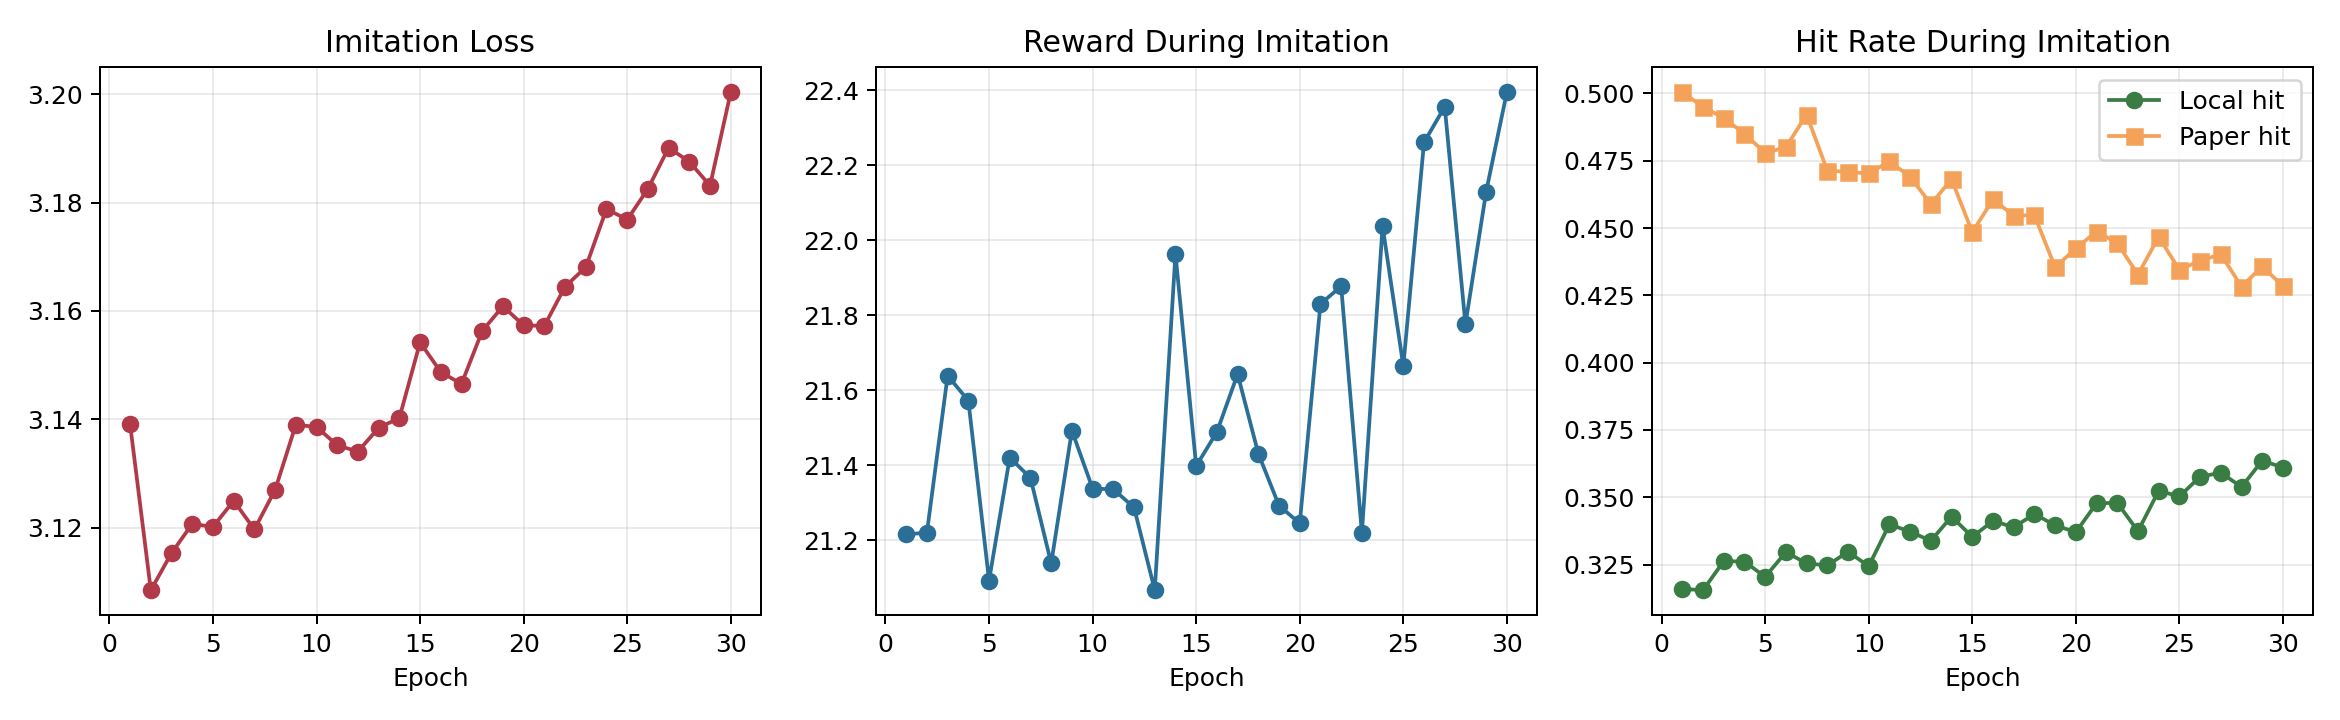

Values plotted in this chart, from the file beside it:
epoch, loss, reward, local_hit_rate, paper_hit_rate
1, 3.139, 21.22, 0.3159, 0.5005
2, 3.108, 21.22, 0.3155, 0.495
3, 3.115, 21.64, 0.3262, 0.4909
4, 3.121, 21.57, 0.3261, 0.485
5, 3.12, 21.09, 0.3204, 0.4779
6, 3.125, 21.42, 0.3296, 0.48
7, 3.12, 21.37, 0.3254, 0.4921
8, 3.127, 21.14, 0.3247, 0.4713
9, 3.139, 21.49, 0.3297, 0.4708
10, 3.139, 21.34, 0.3244, 0.4703
11, 3.135, 21.34, 0.3399, 0.4748
12, 3.134, 21.29, 0.3372, 0.469
13, 3.138, 21.07, 0.3338, 0.4589
14, 3.14, 21.96, 0.3428, 0.4681
15, 3.154, 21.4, 0.3353, 0.4484
16, 3.149, 21.49, 0.3412, 0.4606
17, 3.147, 21.64, 0.3388, 0.4546
18, 3.156, 21.43, 0.3438, 0.4547
19, 3.161, 21.29, 0.3395, 0.4354
20, 3.157, 21.25, 0.337, 0.4424
21, 3.157, 21.83, 0.3477, 0.4487
22, 3.164, 21.88, 0.3479, 0.4444
23, 3.168, 21.22, 0.3374, 0.4327
24, 3.179, 22.04, 0.3524, 0.4467
25, 3.177, 21.66, 0.3503, 0.4345
26, 3.183, 22.26, 0.3577, 0.4379
27, 3.19, 22.36, 0.3591, 0.4402
28, 3.188, 21.78, 0.3538, 0.4283
29, 3.183, 22.13, 0.3636, 0.4357
30, 3.2, 22.39, 0.361, 0.4284
